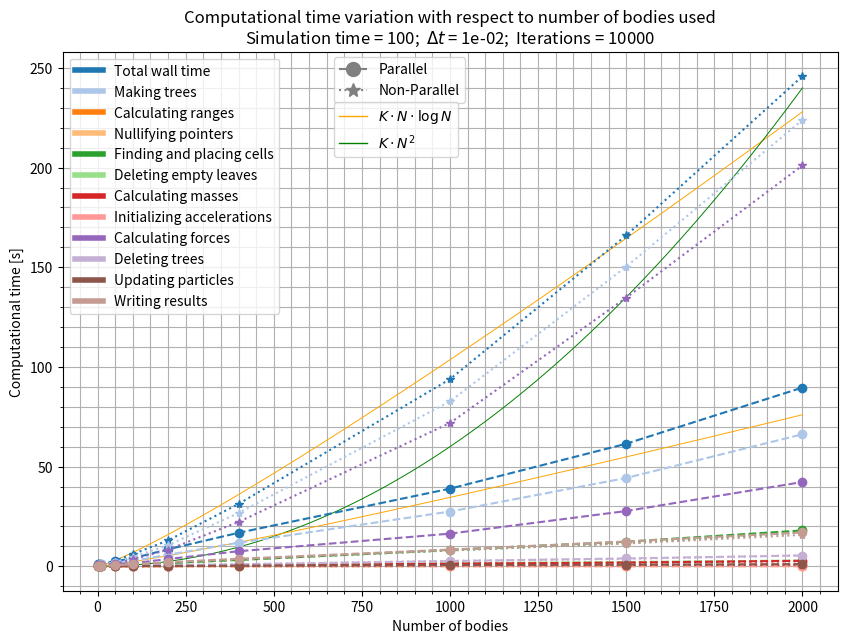

The matplotlib source for this figure:
import numpy as np
import matplotlib.pyplot as plt
from matplotlib.lines import Line2D


dt = 0.01
t_end = 100
n_it = 10000

bodies = np.array([1,
                   5,
                   10,
                   50,
                   100,
                   200,
                   400,
                   1000,
                   1500,
                   2000,
                   1,
                   5,
                   10,
                   50,
                   100,
                   200,
                   400,
                   1000,
                   1500,
                   2000])
                   
                   
                   
                   
parallel = np.array([True,
                     True,
                     True,
                     True,
                     True,
                     True,
                     True,
                     True,
                     True,
                     True,
                     False,
                     False,
                     False,
                     False,
                     False,
                     False,
                     False,
                     False,
                     False,
                     False])
                     
                     
                     
data = np.array([[0.90,  0.85,  0.00,  0.00,  0.00,  0.00,  0.00,  0.00,  0.83,  0.00,  0.00,  0.04],
                 [0.94,  0.84,  0.01,  0.01,  0.03,  0.01,  0.00,  0.00,  0.78,  0.01,  0.00,  0.09],
                 [1.18,  0.99,  0.01,  0.00,  0.14,  0.02,  0.02,  0.00,  0.79,  0.04,  0.01,  0.14],
                 [2.53,  1.81,  0.02,  0.00,  0.49,  0.10,  0.09,  0.00,  1.10,  0.18,  0.02,  0.53],
                 [3.98,  2.66,  0.04,  0.00,  0.84,  0.17,  0.14,  0.00,  1.46,  0.29,  0.05,  0.97],
                 [8.47,  5.75,  0.05,  0.00,  1.55,  0.29,  0.24,  0.01,  3.62,  0.52,  0.14,  2.05],
                 [16.78, 11.78,  0.07,  0.00,  3.14,  0.56,  0.47,  0.02,  7.51,  0.97,  0.25,  3.76],
                 [38.92, 27.44,  0.15,  0.00,  8.22,  1.48,  1.20,  0.03, 16.35,  2.56,  0.56,  8.34],
                 [61.45, 44.29,  0.24,  0.00, 12.31,  2.15,  1.83,  0.05, 27.70,  3.92,  0.80, 12.40],
                 [89.64, 66.21,  0.34,  0.00, 17.96,  2.83,  2.73,  0.08, 42.25,  5.37,  1.07, 16.94],
                 [0.05,  0.01,  0.00,  0.00,  0.00,  0.00,  0.00,  0.00,  0.00,  0.00,  0.00,  0.03],
                 [0.14,  0.06,  0.01,  0.00,  0.02,  0.00,  0.01,  0.00,  0.01,  0.01,  0.01,  0.06],
                 [0.36,  0.21,  0.00,  0.00,  0.11,  0.02,  0.01,  0.00,  0.06,  0.03,  0.01,  0.11],
                 [2.79,  2.06,  0.02,  0.00,  0.53,  0.12,  0.07,  0.00,  1.31,  0.18,  0.02,  0.53],
                 [6.04,  4.68,  0.03,  0.00,  0.94,  0.19,  0.12,  0.00,  3.39,  0.29,  0.06,  1.01],
                 [12.96, 10.55,  0.04,  0.00,  1.65,  0.30,  0.23,  0.01,  8.32,  0.55,  0.09,  1.75],
                 [31.24, 26.70,  0.07,  0.00,  3.30,  0.61,  0.50,  0.01, 22.21,  1.01,  0.17,  3.33],
                 [93.86, 82.70,  0.14,  0.00,  7.91,  1.47,  1.27,  0.03, 71.87,  2.71,  0.41,  8.02],
                 [165.98,150.32,  0.21,  0.00, 11.60,  1.97,  1.73,  0.06,134.74,  3.69,  0.57, 11.38],
                 [245.87,223.88,  0.33,  0.00, 16.96,  2.88,  2.50,  0.08,201.12,  5.46,  0.78, 15.72]])

times = ['Total wall time', 'Making trees', 'Calculating ranges', 'Nullifying pointers', 'Finding and placing cells', 'Deleting empty leaves',
         'Calculating masses', 'Initializing accelerations', 'Calculating forces', 'Deleting trees', 'Updating particles', 'Writing results']
colors = plt.colormaps['tab20'](range(len(times)))

plt.close(1)
fig, ax = plt.subplots(num=1, figsize=(10,7))

N = np.linspace(bodies[0], bodies[9], 100)
ax.plot(N, N*np.log(N)*1.5e-2, color = 'orange', lw = 0.7)
ax.plot(N, N**2*6e-5, color = 'green', lw = 0.7)
ax.plot(N, N*np.log(N)*5e-3, color = 'orange', lw = 0.7)

legend_elements = []
for i_t, tim in enumerate(times):
    legend_elements.append(Line2D([0], [0], color=colors[i_t], lw=4, label=tim))
    ax.plot(bodies[parallel], data[:,i_t][parallel], color = colors[i_t], marker = 'o', ls = 'dashed')
    ax.plot(bodies[~parallel], data[:,i_t][~parallel], color = colors[i_t], marker = '*', ls = 'dotted')

    
legend_elements_2 = [Line2D([0], [0], marker='o', color='grey', label='Parallel',
                            markerfacecolor='grey',ls='dashed', markersize=10),
                     Line2D([0], [0], marker='*', color='grey', label='Non-Parallel', 
                            markerfacecolor='grey', ls='dotted',  markersize=10)]
legend_elements_3 = [Line2D([0], [0], color='orange', lw=1, label='$K\\cdot N\\cdot \\log N$'),
                     Line2D([0], [0], color='green', lw=1, label='$K\\cdot N^2$')]
legend1 = plt.legend(handles=legend_elements)
ax.add_artist(legend1)
legend2 = plt.legend(handles = legend_elements_2, loc = (0.35,0.905))
ax.add_artist(legend2)
plt.legend(handles = legend_elements_3, loc = (0.35, 0.805))

plt.title('Computational time variation with respect to number of bodies used\nSimulation time = %i;  $\\Delta t$ = %.0e;  Iterations = %i'%(t_end,dt,n_it))
plt.xlabel('Number of bodies')
plt.ylabel('Computational time [s]')
ax.minorticks_on()
plt.grid(which = 'both')
# ax.plot
                 
